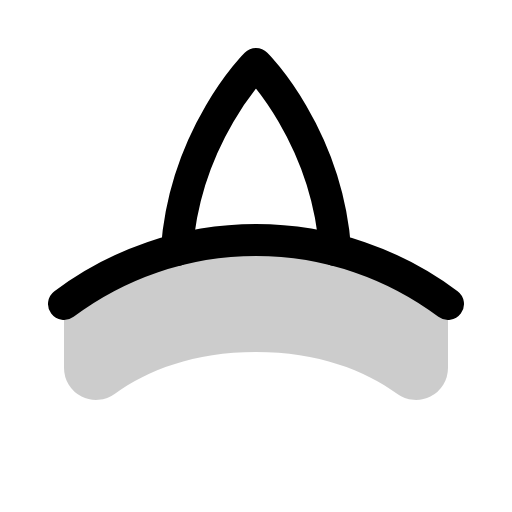
t = 0.00 s
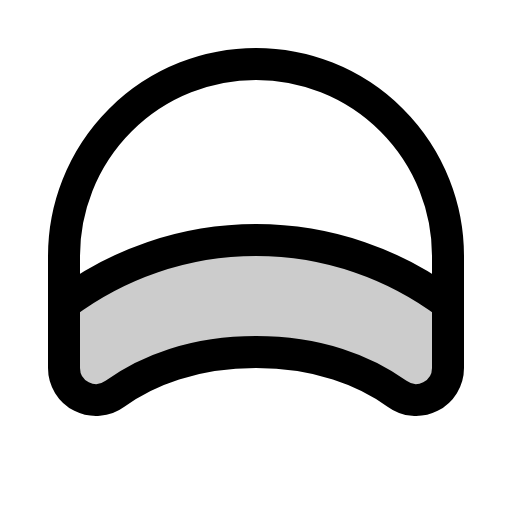
t = 0.60 s
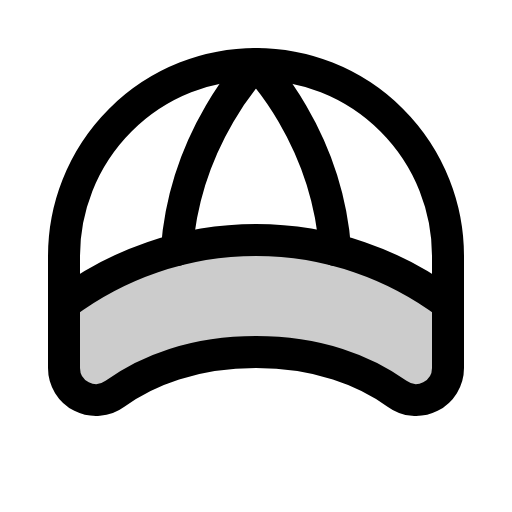
t = 0.98 s
t = 1.35 s: frame unchanged from t = 0.98 s, image omitted
t = 1.73 s: frame unchanged from t = 0.98 s, image omitted

The animated SVG that drew these frames (rendered in a browser with its animation timeline set to each time). Animation: 1 CSS @keyframes rule; one cycle of 2.10 s, repeats indefinitely.

<svg xmlns="http://www.w3.org/2000/svg" viewBox="0 0 256 256">
  <style>
    .draw-line {
      stroke-dasharray: 2000;
      stroke-dashoffset: 0;
    }
    svg:hover .draw-line {
      animation: phosphor-draw-in 1.5s ease-in-out infinite alternate;
    }
    @keyframes phosphor-draw-in {
      0%   { stroke-dashoffset: 2000; }
      100% { stroke-dashoffset: 0; }
    }
  </style><rect width="256" height="256" fill="none"/><path d="M128,120a159.27,159.27,0,0,0-96,32v32a16,16,0,0,0,25.48,12.88C73.47,185.26,97,176,128,176s54.53,9.26,70.52,20.88A16,16,0,0,0,224,184V152A159.27,159.27,0,0,0,128,120Z" opacity="0.2"/><path d="M32,128a96,96,0,0,1,192,0v56a16,16,0,0,1-25.48,12.88C182.53,185.26,159,176,128,176s-54.53,9.26-70.52,20.88A16,16,0,0,1,32,184Z" fill="none" stroke="currentColor" stroke-linecap="round" stroke-linejoin="round" stroke-width="16" class="draw-line" pathLength="1" style="animation-delay: 0s"/><path d="M32,152a160,160,0,0,1,192,0" fill="none" stroke="currentColor" stroke-linecap="round" stroke-linejoin="round" stroke-width="16" class="draw-line" pathLength="1" style="animation-delay: 0.3s"/><path d="M88.4,124.94C92.57,67.43,128,32,128,32s35.43,35.43,39.6,92.94" fill="none" stroke="currentColor" stroke-linecap="round" stroke-linejoin="round" stroke-width="16" class="draw-line" pathLength="1" style="animation-delay: 0.6s"/></svg>
